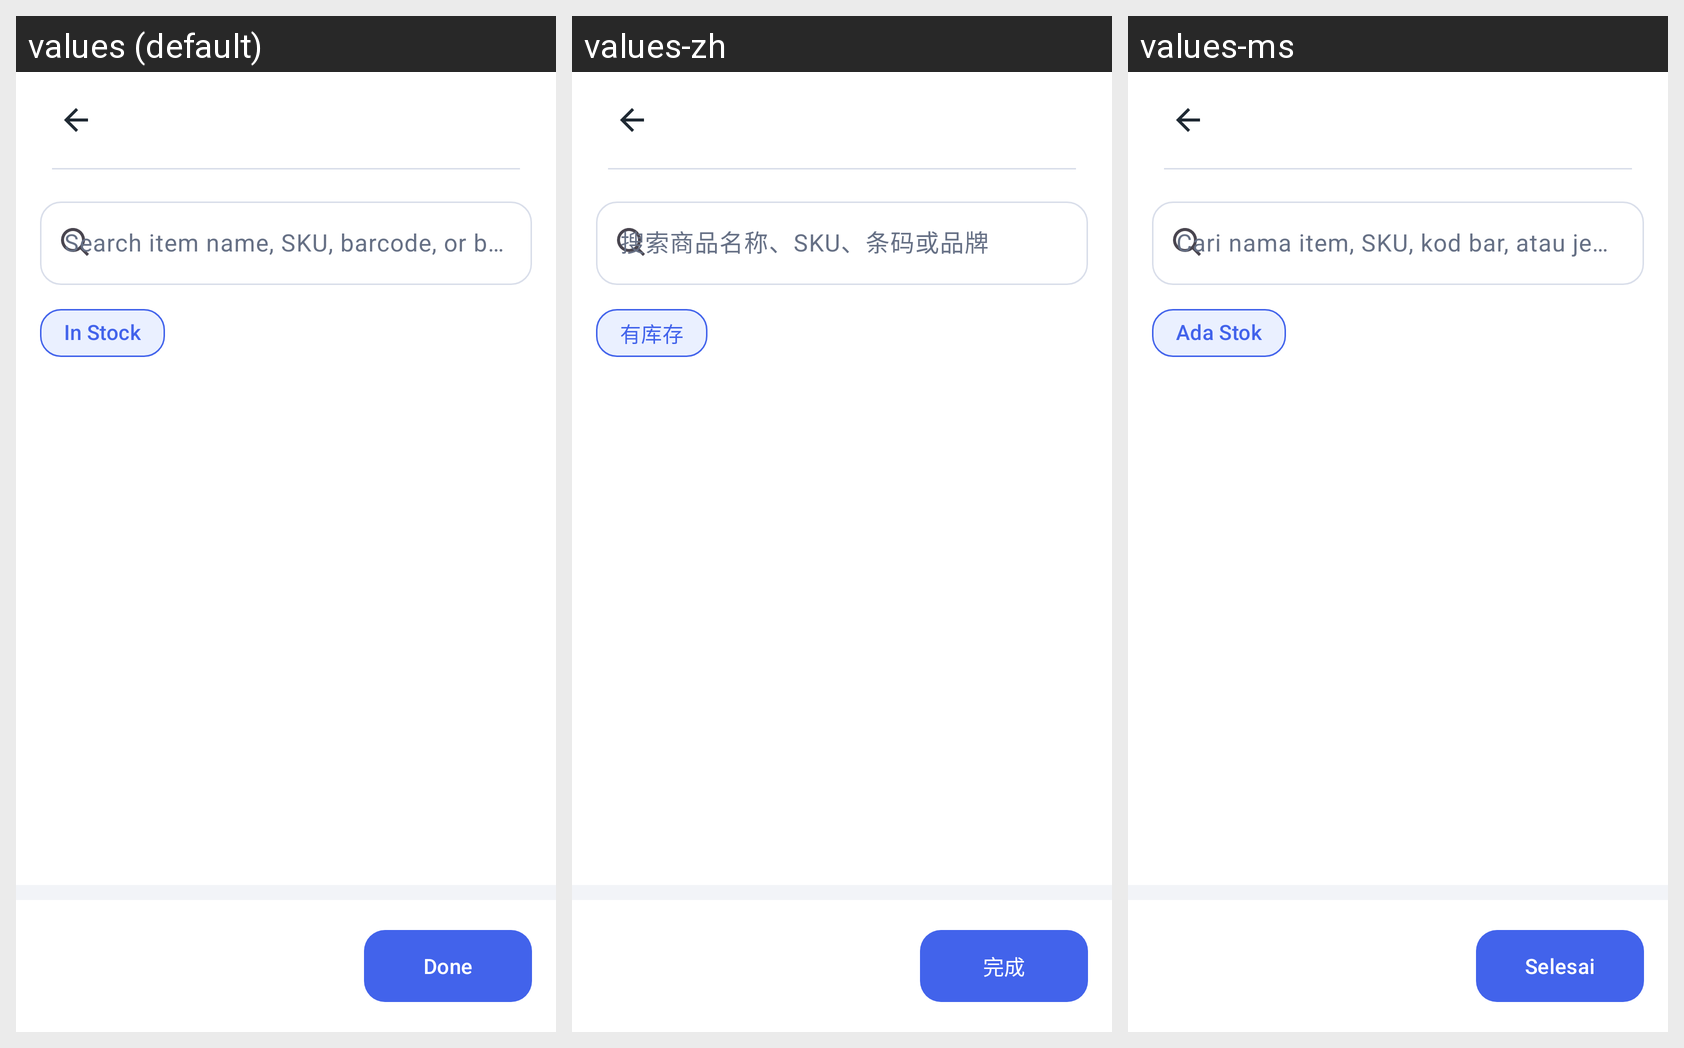

Strings drawn on this Android screen and how each of the app's shown locales translates them:
Android screen res/layout/fragment_stock_in_item_picker.xml rendered under 3 locales, left to right: values (default), values-zh, values-ms. Device: Nexus 5 (rendered at 1080×1920; each locale shown at half size, 540×960, under a caption strip naming it); theme Theme.InventoryHub.
Strings drawn on this screen, with the default value and each locale's value (text and hints the layout hard-codes, and strings that could not be matched under every locale, appear in the picture but are not listed):

search_for_item
  values: Search item name, SKU, barcode, or brand
  values-zh: 搜索商品名称、SKU、条码或品牌
  values-ms: Cari nama item, SKU, kod bar, atau jenama

in_stock
  values: In Stock
  values-zh: 有库存
  values-ms: Ada Stok

done
  values: Done
  values-zh: 完成
  values-ms: Selesai
